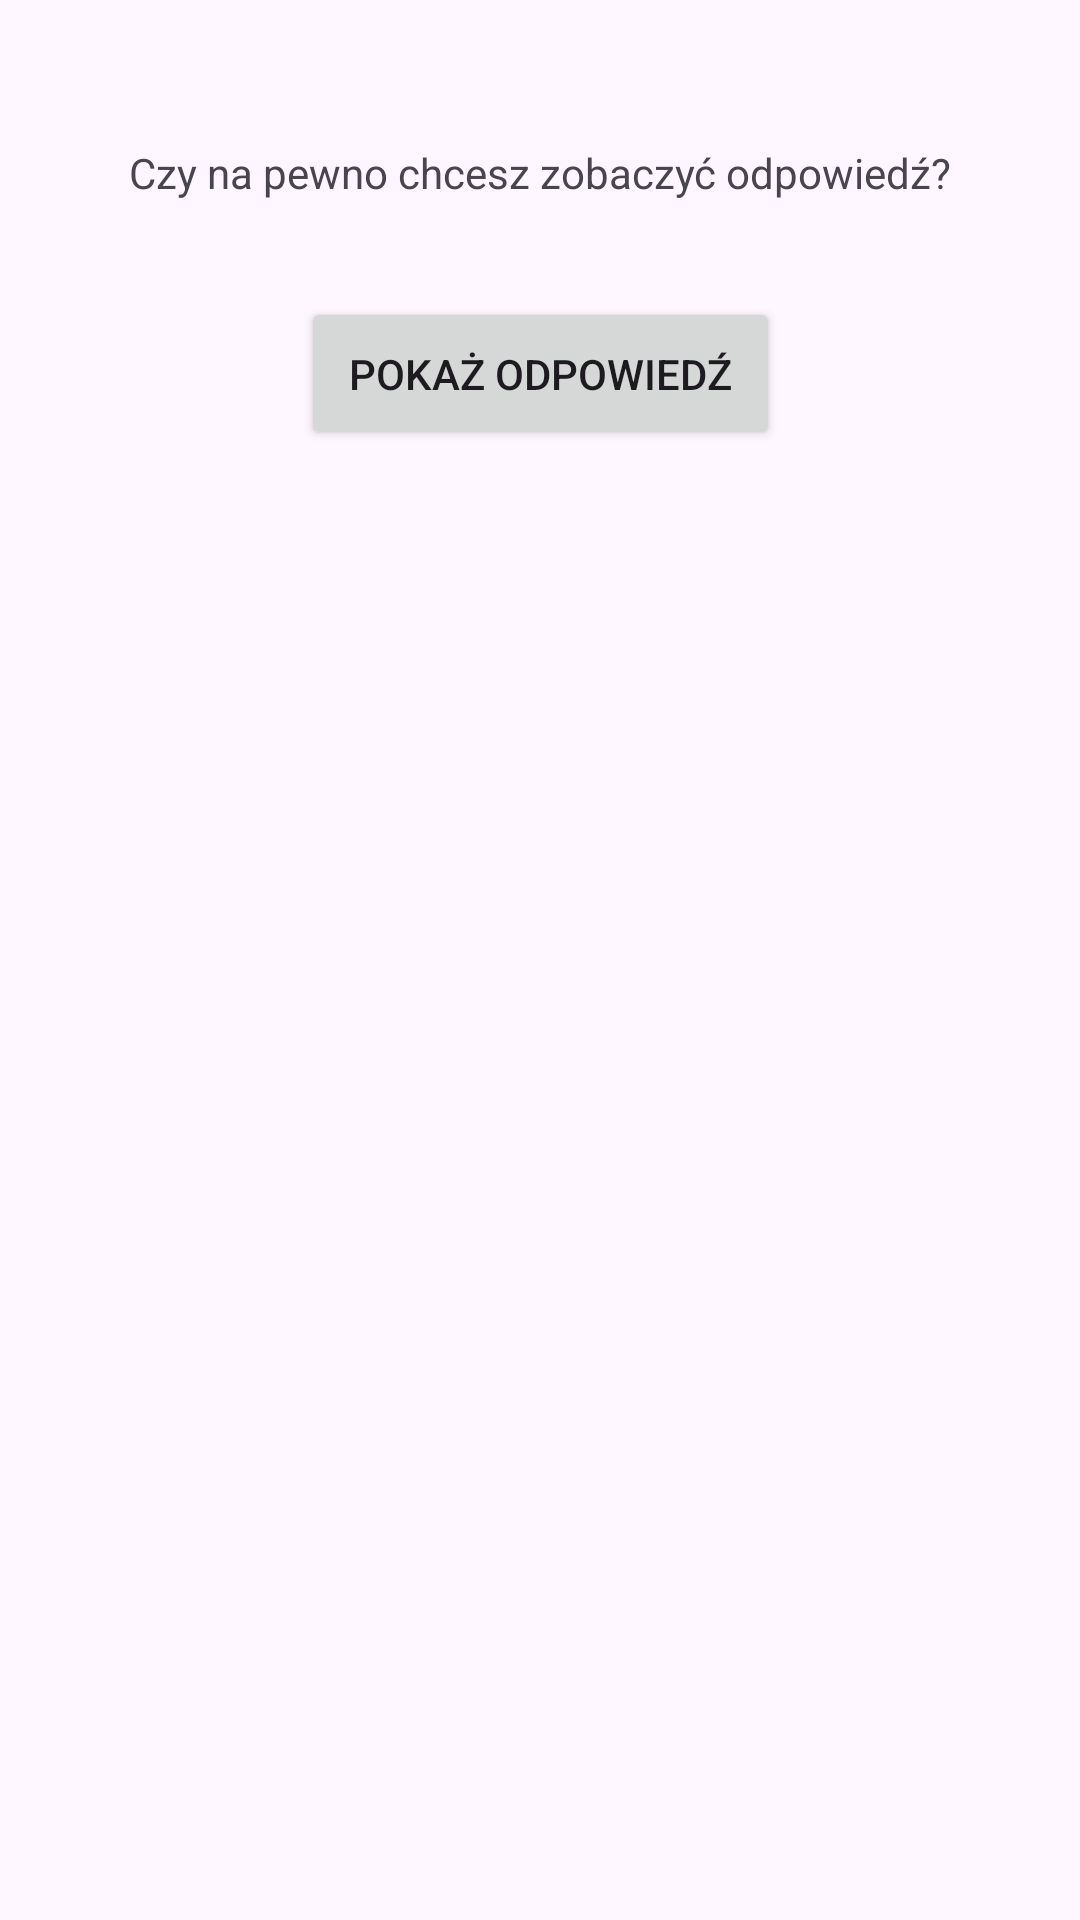

Produce the Android XML layout that renders to this screen, including the resource entries it uses.
<!-- AndroidManifest.xml: application theme Theme.QuizJava -->
<!-- res/layout/activity_prompt.xml -->
<?xml version="1.0" encoding="utf-8"?>
<androidx.constraintlayout.widget.ConstraintLayout
        xmlns:android="http://schemas.android.com/apk/res/android"
        xmlns:tools="http://schemas.android.com/tools"
        xmlns:app="http://schemas.android.com/apk/res-auto"
        android:id="@+id/main"
        android:layout_width="match_parent"
        android:layout_height="match_parent"
        tools:context=".PromptActivity">

    <TextView
        android:id="@+id/question_text_view"
        android:layout_width="wrap_content"
        android:layout_height="wrap_content"
        android:text="Czy na pewno chcesz zobaczyć odpowiedź?"
        android:padding="16dp"
        android:layout_marginTop="32dp"
        app:layout_constraintTop_toTopOf="parent"
        app:layout_constraintStart_toStartOf="parent"
        app:layout_constraintEnd_toEndOf="parent" />

    <Button
        android:id="@+id/show_answer_button"
        android:layout_width="wrap_content"
        android:layout_height="wrap_content"
        android:text="Pokaż odpowiedź"
        android:padding="16dp"
        android:layout_marginTop="16dp"
        app:layout_constraintTop_toBottomOf="@id/question_text_view"
        app:layout_constraintStart_toStartOf="parent"
        app:layout_constraintEnd_toEndOf="parent" />

    <TextView
            tools:text="Odpowiedź"
            android:layout_width="wrap_content"
            android:layout_height="wrap_content"
            android:padding="30dp"
            android:id="@+id/answer_text_view"
            tools:ignore="MissingConstraints"
            tools:layout_editor_absoluteY="171dp"
            tools:layout_editor_absoluteX="133dp" />
</androidx.constraintlayout.widget.ConstraintLayout>
<!-- resources referenced by this layout -->
<resources>
  <style name="Theme.QuizJava" parent="Base.Theme.QuizJava" />
  <style name="Base.Theme.QuizJava" parent="Theme.Material3.DayNight.NoActionBar">
          
          
      </style>
</resources>
